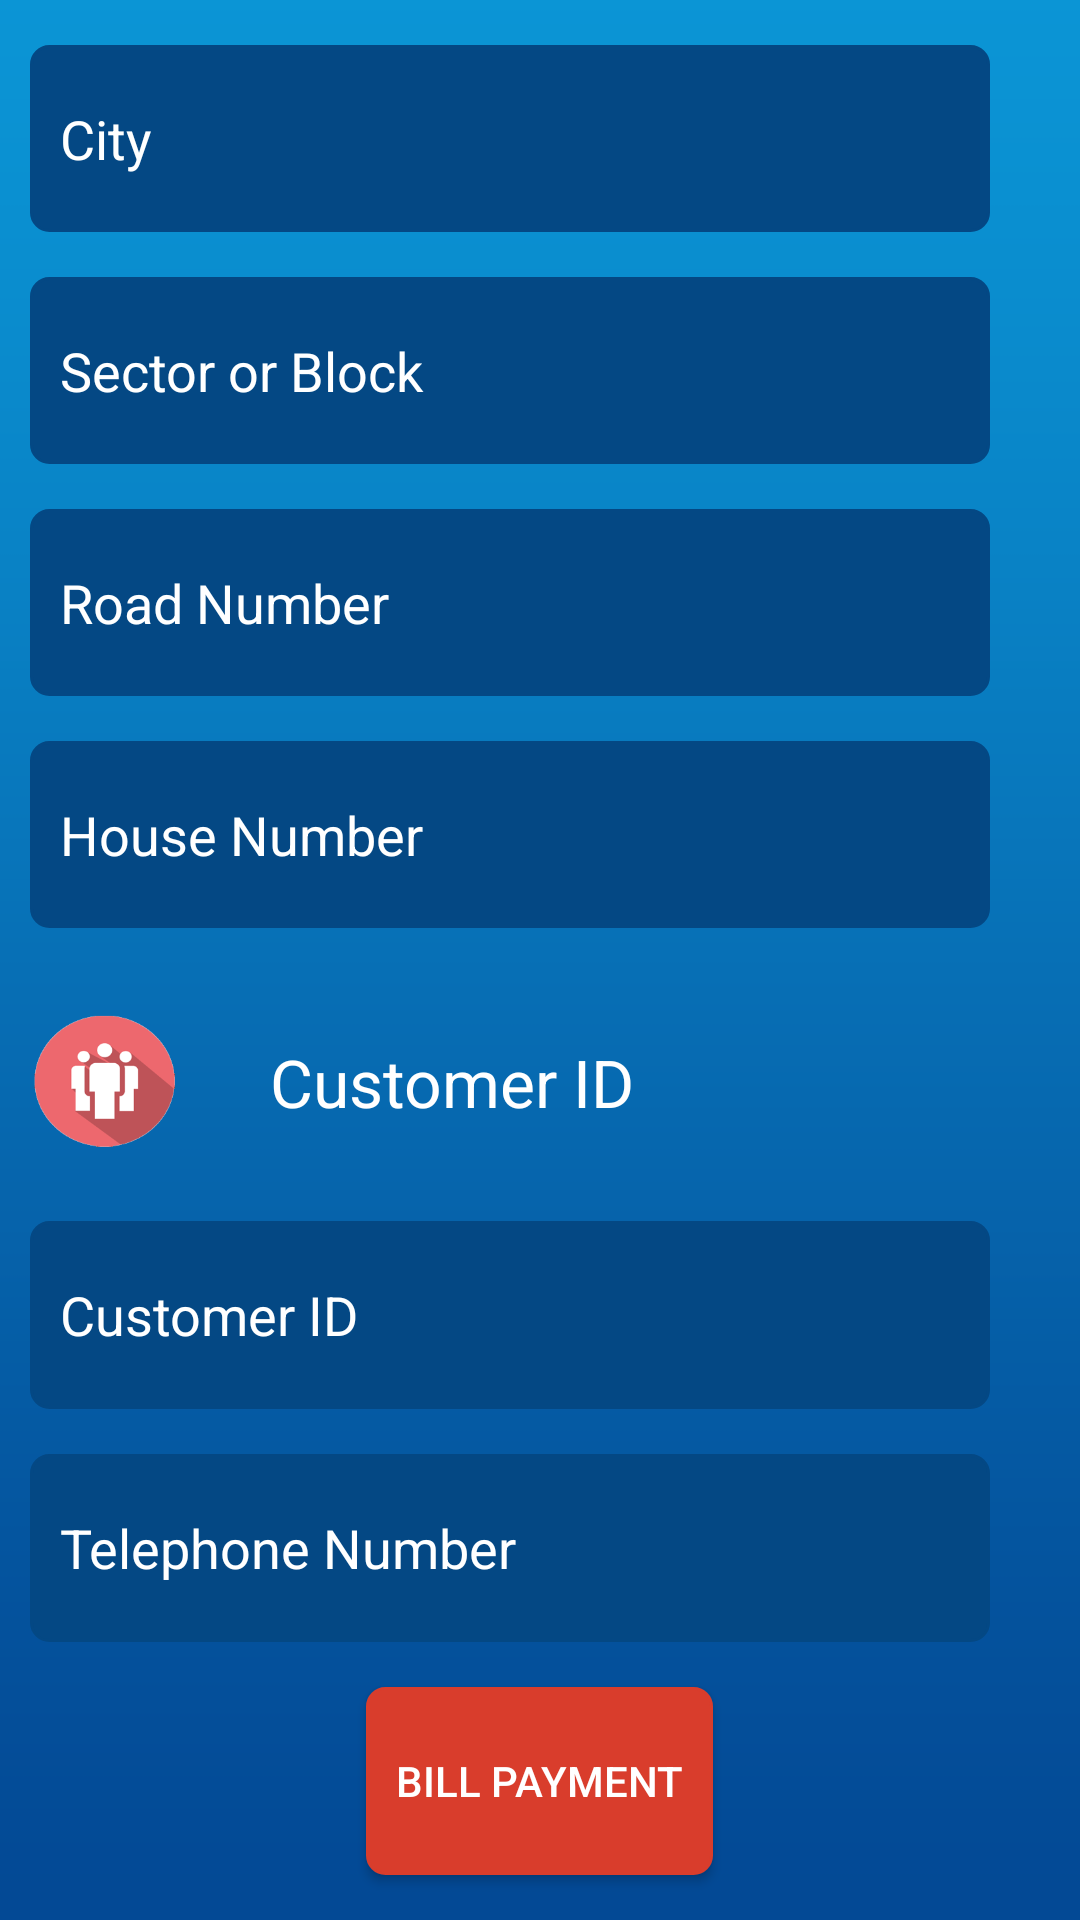

Write the Android layout XML for this screen, with the resource values it uses.
<!-- AndroidManifest.xml: application theme AppTheme -->
<!-- res/layout/fragment_location.xml -->
<FrameLayout xmlns:android="http://schemas.android.com/apk/res/android"
    xmlns:tools="http://schemas.android.com/tools"
    android:layout_width="match_parent"
    android:layout_height="match_parent"
    tools:context="billingapp.psionicinteractivelimited.com.billingapp.fragments.LocationFragment">

    

    <LinearLayout
        android:orientation="vertical"
        android:layout_width="match_parent"
        android:layout_height="match_parent">

        <android.support.v7.widget.AppCompatAutoCompleteTextView
            android:layout_width="fill_parent"
            android:layout_height="0dp"
            android:id="@+id/city"
            android:layout_marginTop="15dp"
            android:layout_marginRight="30dp"
            android:layout_marginLeft="10dp"
            android:background="@drawable/textboxback"
            android:textColor="#ffffff"
            android:hint="City"
            android:textColorHint="#ffffff"
            android:layout_weight="1" />

        <android.support.v7.widget.AppCompatAutoCompleteTextView
            android:layout_width="fill_parent"
            android:layout_height="0dp"
            android:id="@+id/sector_block"
            android:layout_marginTop="15dp"
            android:layout_marginRight="30dp"
            android:layout_marginLeft="10dp"
            android:background="@drawable/textboxback"
            android:textColor="#ffffff"
            android:textColorHint="#ffffff"
            android:hint="Sector or Block"
            android:layout_weight="1" />

        <android.support.v7.widget.AppCompatAutoCompleteTextView
            android:layout_width="fill_parent"
            android:layout_height="0dp"
            android:id="@+id/road_no"
            android:layout_marginTop="15dp"
            android:layout_marginRight="30dp"
            android:layout_marginLeft="10dp"
            android:background="@drawable/textboxback"
            android:textColor="#ffffff"
            android:hint="Road Number"
            android:textColorHint="#ffffff"
            android:layout_weight="1" />

        <android.support.v7.widget.AppCompatAutoCompleteTextView
            android:layout_width="fill_parent"
            android:layout_height="0dp"
            android:id="@+id/house_number"
            android:layout_marginTop="15dp"
            android:layout_marginRight="30dp"
            android:layout_marginLeft="10dp"
            android:background="@drawable/textboxback"
            android:textColor="#ffffff"
            android:textColorHint="#ffffff"
            android:hint="House Number"
            android:layout_weight="1" />

        <LinearLayout
            android:orientation="horizontal"
            android:layout_width="match_parent"
            android:layout_height="0dp"
            android:layout_marginTop="20dp"
            android:layout_weight="1">

            <ImageView
                android:layout_width="50dp"
                android:layout_height="50dp"
                android:id="@+id/imageView2"
                android:src="@drawable/customer_icon"
                android:layout_marginLeft="10dp"
                android:layout_gravity="center_vertical" />

            <TextView
                android:layout_width="wrap_content"
                android:layout_height="wrap_content"
                android:textAppearance="?android:attr/textAppearanceLarge"
                android:text="Customer ID"
                android:id="@+id/textView3"
                android:layout_gravity="center_vertical"
                android:layout_marginLeft="30dp"
                android:textColor="#ffffff" />

        </LinearLayout>

        <EditText
            android:layout_width="fill_parent"
            android:layout_height="0dp"
            android:id="@+id/customer_id"
            android:layout_marginTop="15dp"
            android:layout_marginRight="30dp"
            android:layout_marginLeft="10dp"
            android:background="@drawable/textboxback"
            android:text="Customer ID"
            android:textColor="#ffffff"
            android:layout_weight="1" />

        <EditText
            android:layout_width="fill_parent"
            android:layout_height="0dp"
            android:id="@+id/telephone_no"
            android:layout_marginTop="15dp"
            android:layout_marginRight="30dp"
            android:layout_marginLeft="10dp"
            android:background="@drawable/textboxback"
            android:text="Telephone Number"
            android:textColor="#ffffff"
            android:layout_weight="1" />

        <Button
            android:layout_width="wrap_content"
            android:layout_height="0dp"
            android:text="Bill Payment"
            android:id="@+id/bill_payment"
            android:layout_gravity="center_horizontal"
            android:textColor="#ffffff"
            android:background="@drawable/buttonunpressedback"
            android:layout_marginTop="15dp"
            android:layout_weight="1"
            android:layout_marginBottom="15dp" />
    </LinearLayout>

</FrameLayout>
<!-- resources referenced by this layout -->
<resources>
  <!-- drawable buttonunpressedback (drawable) -->
  <?xml version="1.0" encoding="utf-8"?>
      <shape xmlns:android="http://schemas.android.com/apk/res/android">
          <solid android:color="#D93D2C" />
          <stroke android:width="1dp" android:color="#D93D2C" />
          <padding android:left="10dp" android:top="10dp" android:right="10dp" android:bottom="10dp" />
          <corners android:radius="6dp" />
      </shape>
  <!-- drawable customer_icon: png bitmap (drawable, 15233 bytes) -->
  <!-- drawable textboxback (drawable) -->
  <?xml version="1.0" encoding="utf-8"?>
      <shape xmlns:android="http://schemas.android.com/apk/res/android">
          <solid android:color="#044884" />
          <stroke android:width="1dp" android:color="#044884" />
          <padding android:left="10dp" android:top="10dp" android:right="10dp" android:bottom="10dp" />
          <corners android:radius="6dp" />
      </shape>
  <style name="AppTheme" parent="Theme.AppCompat.Light.DarkActionBar">
          
          <item name="colorPrimary">@color/colorPrimary</item>
          <item name="colorPrimaryDark">@color/colorPrimaryDark</item>
          <item name="colorAccent">@color/colorAccent</item>
          <item name="android:windowBackground">@drawable/background</item>
      </style>
  <!-- drawable background: png bitmap (drawable, 11691 bytes) -->
  <!-- not gathered from this repository: default colours our renderer supplied (Android Studio template values) -->
  <color name="colorPrimary">#FF6200EE</color>
  <color name="colorPrimaryDark">#FF3700B3</color>
  <color name="colorAccent">#FF03DAC5</color>
</resources>
